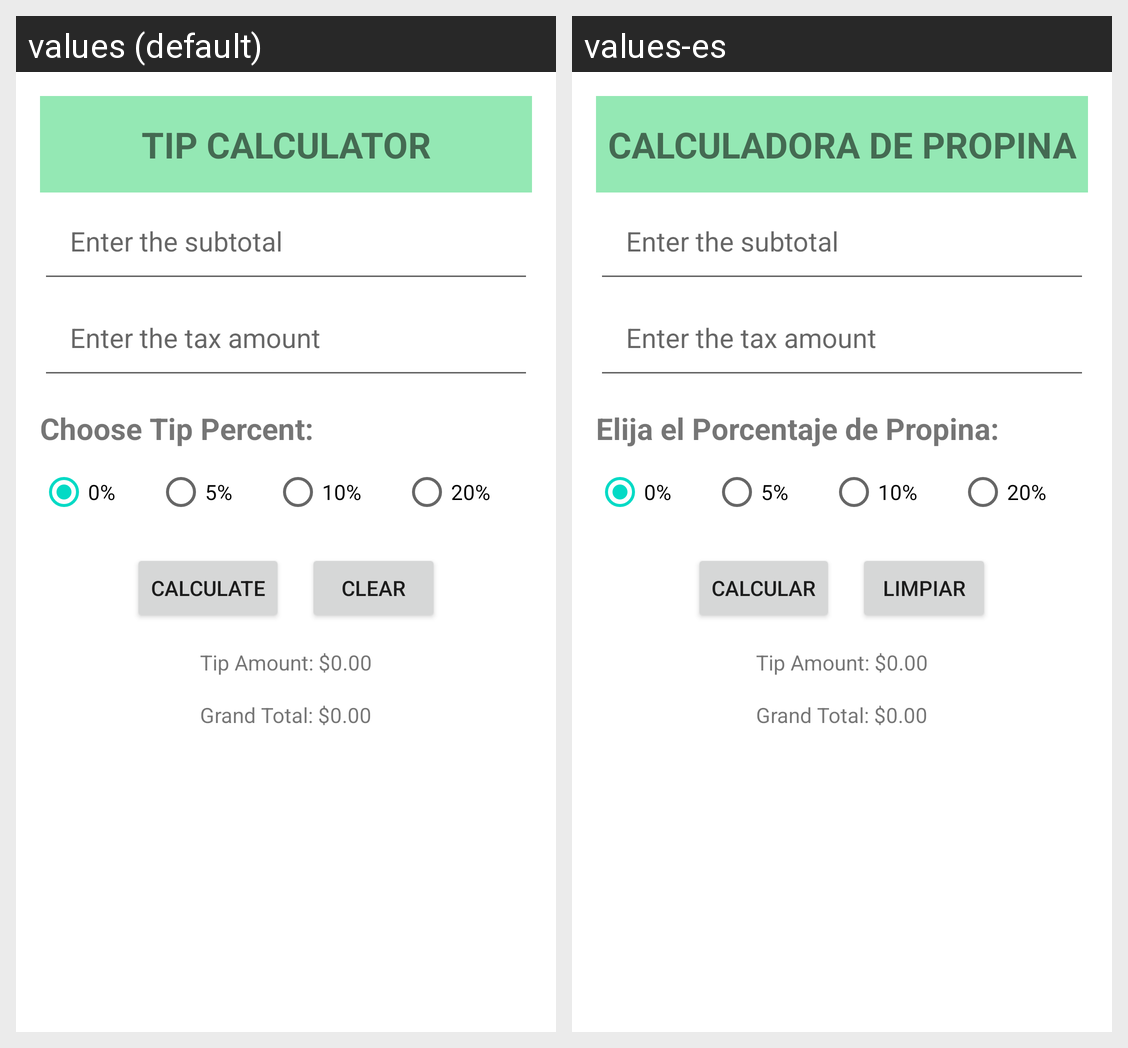

Translations of the strings shown on this Android screen, per locale in the grid:
Android screen res/layout/activity_main.xml rendered under 2 locales, left to right: values (default), values-es. Device: Nexus 5 (rendered at 1080×1920; each locale shown at half size, 540×960, under a caption strip naming it); theme Theme.TipCalculator.NoActionBar.
Strings drawn on this screen, with the default value and each locale's value (text and hints the layout hard-codes, and strings that could not be matched under every locale, appear in the picture but are not listed):

banner_text
  values: TIP CALCULATOR
  values-es: CALCULADORA DE PROPINA

enter_tip_amount_text
  values: Choose Tip Percent:
  values-es: Elija el Porcentaje de Propina:

tip_0_percent
  values: 0%
  values-es: 0%

tip_5_percent
  values: 5%
  values-es: 5%

tip_10_percent
  values: 10%
  values-es: 10%

tip_20_percent
  values: 20%
  values-es: 20%

calculate_button
  values: Calculate
  values-es: Calcular

clear_button
  values: Clear
  values-es: Limpiar
